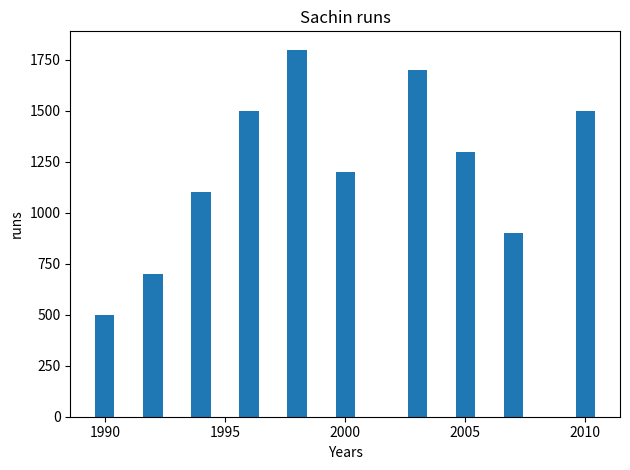

Here is the Python script that generated this plot:
import matplotlib.pyplot as plt
years = [1990, 1992, 1994, 1996, 1998, 2000, 2003, 2005, 2007, 2010]
runs = [500, 700, 1100, 1500, 1800, 1200, 1700, 1300, 900, 1500]
plt.bar(years,runs)
plt.title("Sachin runs")
plt.xlabel("Years")
plt.ylabel("runs")
plt.tight_layout()
plt.show()